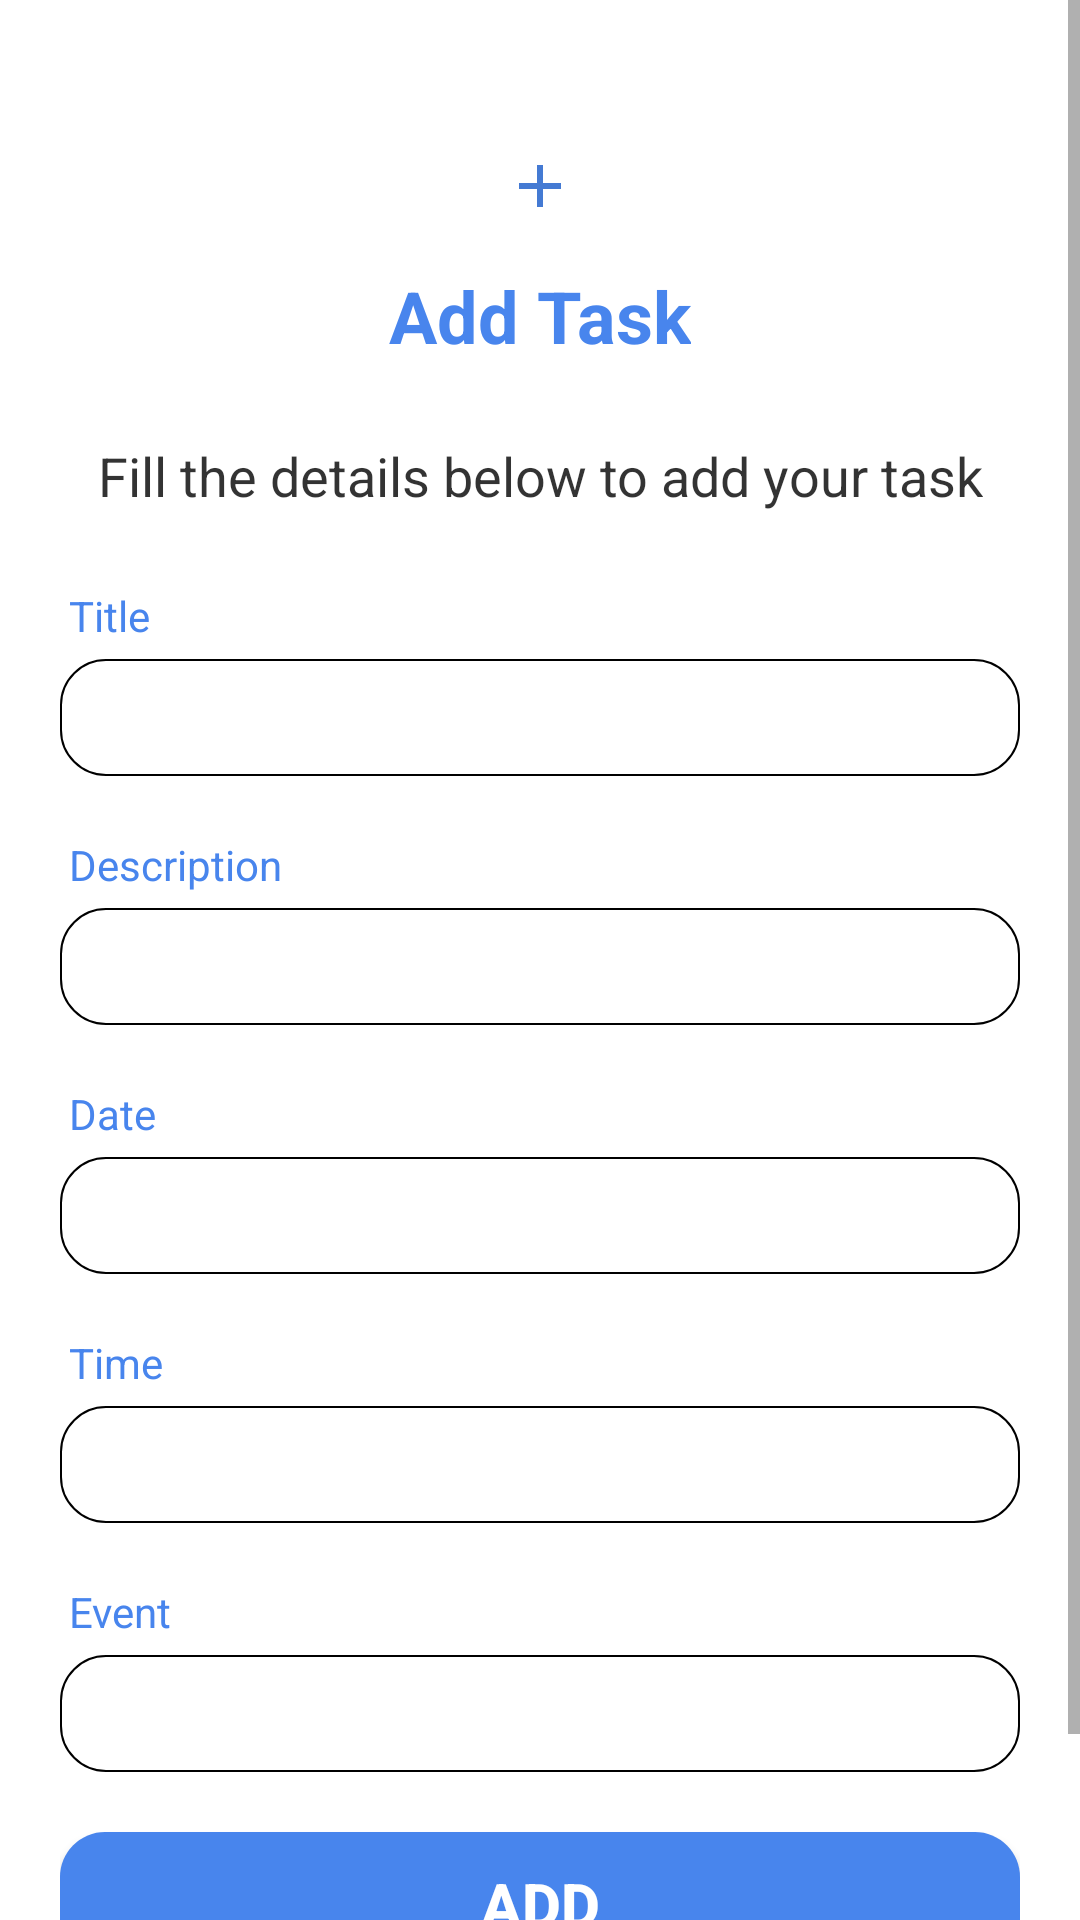

Write the Android layout XML for this screen, with the resource values it uses.
<!-- AndroidManifest.xml: application theme Theme.TaskManagement -->
<!-- res/layout/frm_create_task_sheet.xml -->
<?xml version="1.0" encoding="utf-8"?>
<ScrollView xmlns:android="http://schemas.android.com/apk/res/android"
    xmlns:tools="http://schemas.android.com/tools"
    android:layout_width="match_parent"
    android:layout_height="match_parent">

    <LinearLayout
        android:layout_width="match_parent"
        android:layout_height="match_parent"
        android:orientation="vertical"
        android:paddingHorizontal="20dp"
        android:paddingTop="30dp"
        android:paddingBottom="50dp">

        <ImageView
            android:layout_width="wrap_content"
            android:layout_height="wrap_content"
            android:layout_gravity="center_horizontal"
            android:layout_marginTop="20dp"
            android:background="@drawable/ic_baseline_add_24"
            android:scaleType="centerCrop" />

        <TextView
            android:layout_width="wrap_content"
            android:layout_height="wrap_content"
            android:layout_gravity="center_horizontal"
            android:layout_marginVertical="15dp"
            android:text="Add Task"
            android:textColor="@color/colorAccent"
            android:textSize="24sp"
            android:textStyle="bold"
            tools:ignore="MissingPrefix" />

        <TextView
            android:layout_width="wrap_content"
            android:layout_height="wrap_content"
            android:layout_gravity="center_horizontal"
            android:layout_marginTop="10dp"
            android:alpha="0.8"
            android:text="Fill the details below to add your task"
            android:textAlignment="center"
            android:textColor="@color/black"
            android:textSize="18sp"
            tools:ignore="MissingPrefix" />

        <TextView
            android:layout_width="wrap_content"
            android:layout_height="wrap_content"
            android:layout_marginLeft="3dp"
            android:layout_marginTop="25dp"
            android:text="Title"
            android:textColor="@color/colorAccent"
            tools:ignore="MissingPrefix" />

        <EditText
            android:id="@+id/addTaskTitle"
            android:layout_width="match_parent"
            android:layout_height="wrap_content"
            android:layout_marginTop="5dp"
            android:background="@drawable/btn_border"
            android:padding="10dp"
            android:singleLine="true"
            android:textSize="14sp"
            tools:ignore="MissingPrefix" />

        <TextView
            android:layout_width="wrap_content"
            android:layout_height="wrap_content"
            android:layout_marginLeft="3dp"
            android:layout_marginTop="20dp"
            android:text="Description"
            android:textColor="@color/colorAccent"
            tools:ignore="MissingPrefix" />

        <EditText
            android:id="@+id/addTaskDescription"
            android:layout_width="match_parent"
            android:layout_height="wrap_content"
            android:layout_marginTop="5dp"
            android:background="@drawable/btn_border"
            android:padding="10dp"
            android:singleLine="true"
            android:textSize="14sp"
            tools:ignore="MissingPrefix" />

        <TextView
            android:layout_width="wrap_content"
            android:layout_height="wrap_content"
            android:layout_marginLeft="3dp"
            android:layout_marginTop="20dp"
            android:text="Date"
            android:textColor="@color/colorAccent"
            tools:ignore="MissingPrefix" />

        <EditText
            android:id="@+id/taskDate"
            android:layout_width="match_parent"
            android:layout_height="wrap_content"
            android:layout_marginTop="5dp"
            android:background="@drawable/btn_border"
            android:editable="false"
            android:padding="10dp"
            android:singleLine="true"
            android:textSize="14sp"
            tools:ignore="MissingPrefix" />

        <TextView
            android:layout_width="wrap_content"
            android:layout_height="wrap_content"
            android:layout_marginLeft="3dp"
            android:layout_marginTop="20dp"
            android:text="Time"
            android:textColor="@color/colorAccent"
            tools:ignore="MissingPrefix" />

        <EditText
            android:id="@+id/taskTime"
            android:layout_width="match_parent"
            android:layout_height="wrap_content"
            android:layout_marginTop="5dp"
            android:background="@drawable/btn_border"
            android:editable="false"
            android:padding="10dp"
            android:singleLine="true"
            android:textSize="14sp"
            tools:ignore="MissingPrefix" />

        <TextView
            android:layout_width="wrap_content"
            android:layout_height="wrap_content"
            android:layout_marginLeft="3dp"
            android:layout_marginTop="20dp"
            android:text="Event"
            android:textColor="@color/colorAccent"
            tools:ignore="MissingPrefix" />

        <EditText
            android:id="@+id/taskEvent"
            android:layout_width="match_parent"
            android:layout_height="wrap_content"
            android:layout_marginTop="5dp"
            android:background="@drawable/btn_border"
            android:padding="10dp"
            android:singleLine="true"
            android:textSize="14sp"
            tools:ignore="MissingPrefix" />

        <Button
            android:id="@+id/addTask"
            android:layout_width="match_parent"
            android:background="@drawable/btn_add_shape"
            android:layout_height="wrap_content"
            android:layout_marginTop="20dp"
            android:text="ADD"
            android:textSize="20sp"
            android:textStyle="bold"
            android:textColor="@color/white" />
    </LinearLayout>
</ScrollView>
<!-- resources referenced by this layout -->
<resources>
  <color name="black">#FF000000</color>
  <color name="colorAccent">#4885ed</color>
  <color name="white">#FFFFFFFF</color>
  <!-- drawable btn_add_shape (drawable) -->
  <?xml version="1.0" encoding="utf-8"?>
  <shape xmlns:android="http://schemas.android.com/apk/res/android">
      <corners android:radius="15dp"/>
  
      <gradient
          android:startColor="@color/colorAccent"
          android:endColor="@color/colorAccent"
          />
  </shape>
  <!-- drawable btn_border (drawable) -->
  <?xml version="1.0" encoding="utf-8"?>
  <shape xmlns:android="http://schemas.android.com/apk/res/android"
      android:shape="rectangle">
      <stroke
          android:width="0.5dp"
          android:color="@android:color/black" />
      <corners android:radius="15dp" />
  </shape>
  <!-- drawable ic_baseline_add_24 (drawable) -->
  <vector android:height="24dp" android:tint="#447AD3"
      android:viewportHeight="24" android:viewportWidth="24"
      android:width="24dp" xmlns:android="http://schemas.android.com/apk/res/android">
      <path android:fillColor="@android:color/white" android:pathData="M19,13h-6v6h-2v-6H5v-2h6V5h2v6h6v2z"/>
  </vector>
  <style name="Theme.TaskManagement" parent="Theme.MaterialComponents.DayNight.NoActionBar">
          
          <item name="colorPrimary">@color/colorAccent</item>
          <item name="colorPrimaryVariant">@color/colorAccent</item>
          <item name="colorOnPrimary">@color/white</item>
          
          <item name="colorSecondary">@color/teal_200</item>
          <item name="colorSecondaryVariant">@color/teal_700</item>
          <item name="colorOnSecondary">@color/black</item>
          
          <item name="android:statusBarColor" tools:targetApi="l">?attr/colorPrimaryVariant</item>
          
      </style>
  <color name="teal_200">#FF03DAC5</color>
  <color name="teal_700">#FF018786</color>
</resources>
